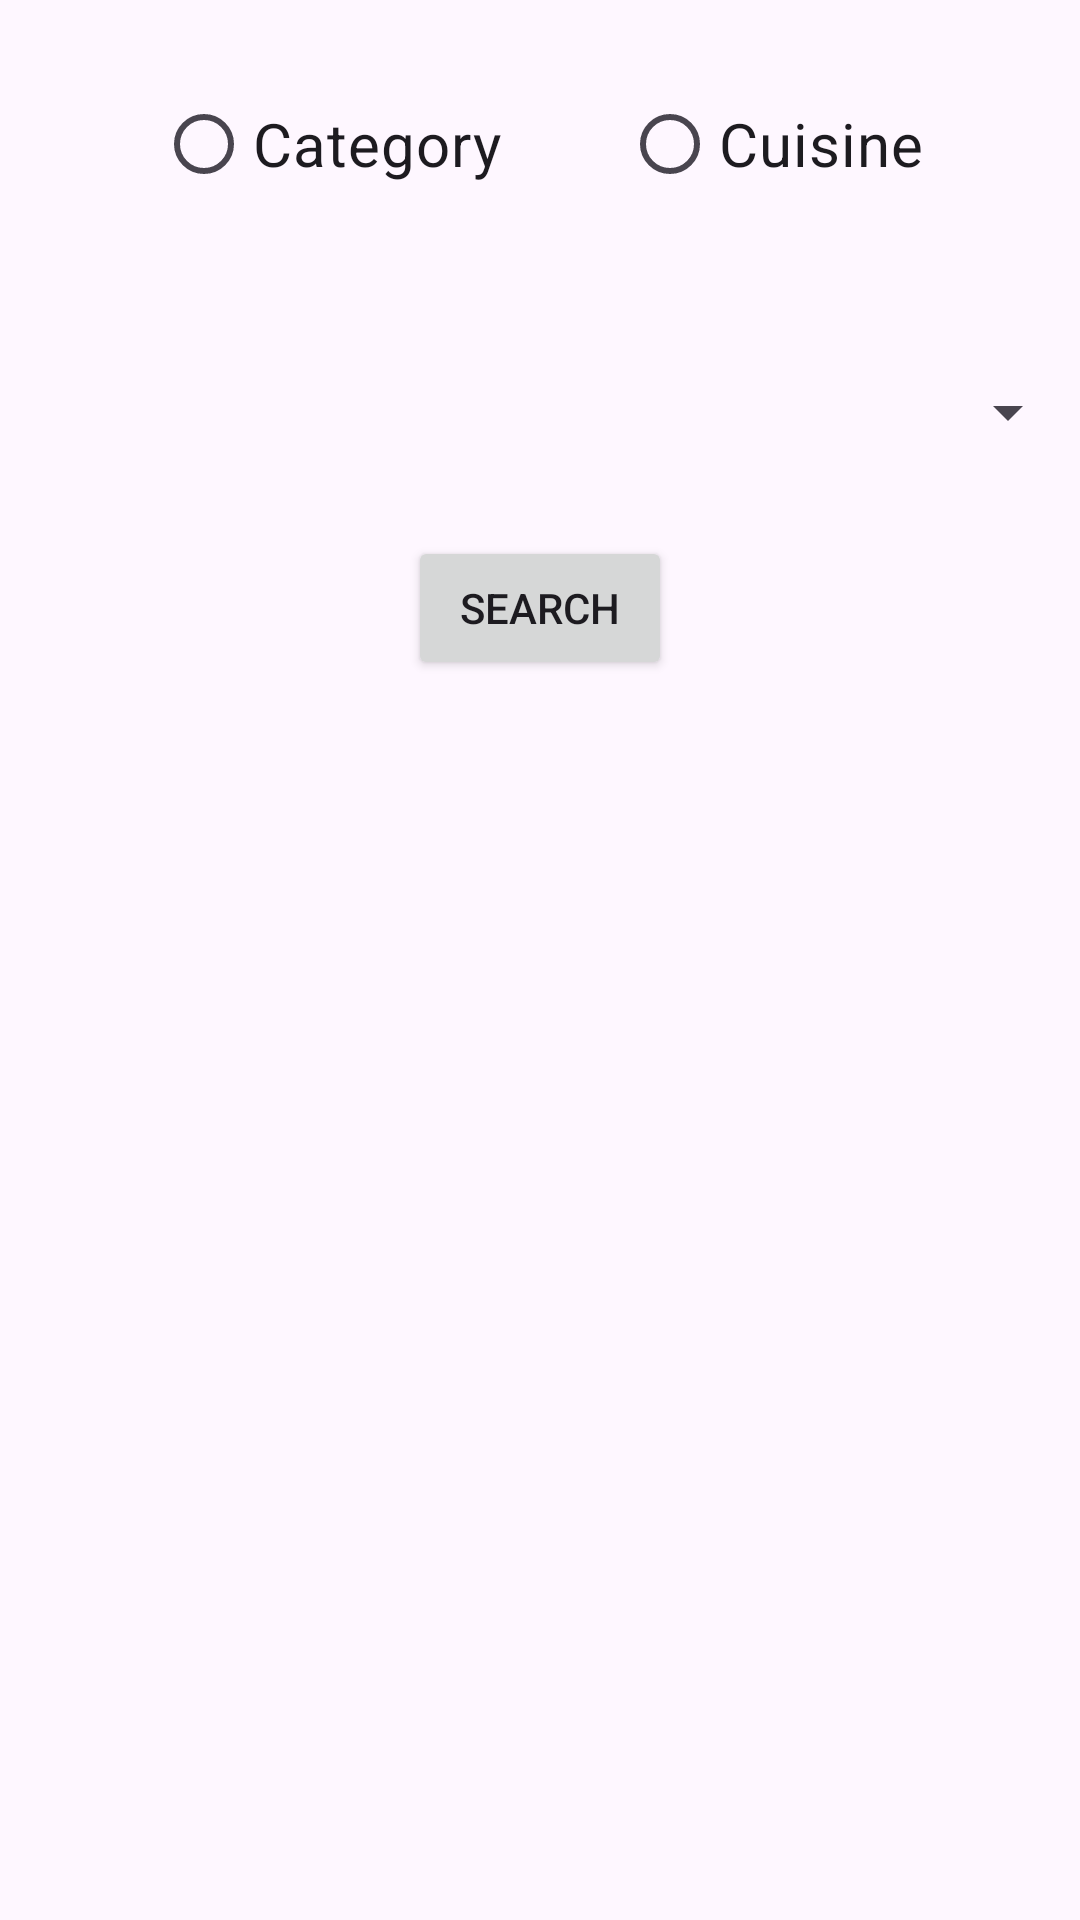

The Android layout XML behind this screen, and the referenced resources:
<!-- AndroidManifest.xml: application theme Theme.FinalProjectRecipeFinderAppRitika -->
<!-- res/layout/activity_search_recipe.xml -->
<?xml version="1.0" encoding="utf-8"?>
<androidx.constraintlayout.widget.ConstraintLayout xmlns:android="http://schemas.android.com/apk/res/android"
    xmlns:app="http://schemas.android.com/apk/res-auto"
    xmlns:tools="http://schemas.android.com/tools"
    android:layout_width="match_parent"
    android:layout_height="match_parent"
    tools:context=".searchRecipeActivity">

    <RadioGroup
        android:id="@+id/searchCriteriaRadioGroup"
        android:layout_width="wrap_content"
        android:layout_height="wrap_content"
        android:orientation="horizontal"
        app:layout_constraintStart_toStartOf="parent"
        app:layout_constraintEnd_toEndOf="parent"
        app:layout_constraintTop_toTopOf="parent"
        app:layout_constraintBottom_toTopOf="@id/guideline1"
       >
        <RadioButton
            android:id="@+id/categorySearchCriteria"
            android:layout_width="wrap_content"
            android:layout_height="wrap_content"
            android:text="Category"
            android:textSize="@dimen/RadioButtonTextSize"
            android:layout_margin="20dp"
            />
        <RadioButton
            android:id="@+id/cuisineSearchCriteria"
            android:layout_width="wrap_content"
            android:layout_height="wrap_content"
            android:text="Cuisine"
            android:textSize="@dimen/RadioButtonTextSize"
            android:layout_margin="20dp"/>
    </RadioGroup>

    <Spinner
        android:id="@+id/searchSpinner"
        android:layout_width="0dp"
        android:layout_height="wrap_content"
        app:layout_constraintStart_toStartOf="parent"
        app:layout_constraintEnd_toEndOf="parent"
        app:layout_constraintTop_toBottomOf="@id/guideline1"
        app:layout_constraintBottom_toTopOf="@id/searchbutton"
        />

    <Button
        android:id="@+id/searchbutton"
        android:layout_width="wrap_content"
        android:layout_height="wrap_content"
        android:text="Search"
        app:layout_constraintStart_toStartOf="parent"
        app:layout_constraintEnd_toEndOf="parent"
        app:layout_constraintTop_toBottomOf="@id/searchSpinner"
        app:layout_constraintBottom_toTopOf="@id/guideline2"
        />

    <androidx.recyclerview.widget.RecyclerView
        android:id="@+id/searchedRecipeList"
        android:layout_width="0dp"
        android:layout_height="0dp"
        app:layout_constraintStart_toStartOf="parent"
        app:layout_constraintEnd_toEndOf="parent"
        app:layout_constraintTop_toBottomOf="@id/guideline2"
        app:layout_constraintBottom_toBottomOf="parent"
        android:layout_marginStart="10dp"/>

    <androidx.constraintlayout.widget.Guideline
        android:id="@+id/guideline1"
        android:layout_width="wrap_content"
        android:layout_height="wrap_content"
        android:orientation="horizontal"
        app:layout_constraintGuide_percent="0.15" />

    <androidx.constraintlayout.widget.Guideline
        android:id="@+id/guideline2"
        android:layout_width="wrap_content"
        android:layout_height="wrap_content"
        android:orientation="horizontal"
        app:layout_constraintGuide_percent="0.40" />

</androidx.constraintlayout.widget.ConstraintLayout>
<!-- resources referenced by this layout -->
<resources>
  <dimen name="RadioButtonTextSize">20sp</dimen>
  <style name="Theme.FinalProjectRecipeFinderAppRitika" parent="Base.Theme.FinalProjectRecipeFinderAppRitika" />
  <style name="Base.Theme.FinalProjectRecipeFinderAppRitika" parent="Theme.Material3.DayNight">
          
          
      </style>
</resources>
